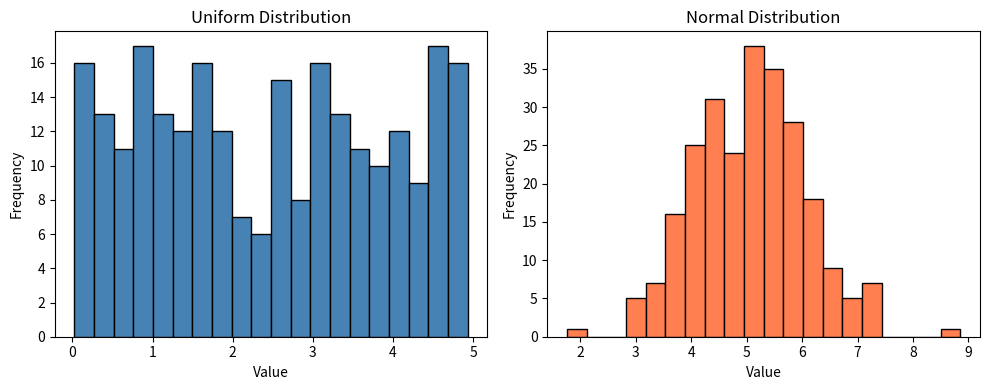

Recreate this plot in Python. (Note: this script raises an exception after producing the figure.)
"""
Machine Learning - Data Distribution
======================================
Data distribution describes how data values are spread across a range.
Understanding distributions helps choose the right ML algorithm
and preprocessing techniques.

Key concepts:
- Histogram: Visual representation of data distribution
- Uniform distribution: All values equally likely
- Normal distribution: Bell-shaped curve (covered in next file)
- Skewed distribution: Data concentrated on one side
- Big Data distributions: When datasets have thousands+ of values
"""

import numpy as np
import matplotlib.pyplot as plt

# ============================================================
# 1. Creating a random data distribution
# ============================================================
# numpy.random.uniform: all values equally likely within a range

np.random.seed(42)
uniform_data = np.random.uniform(0.0, 5.0, 250)

print("Uniform Distribution (250 values between 0 and 5):")
print(f"  Min:    {np.min(uniform_data):.2f}")
print(f"  Max:    {np.max(uniform_data):.2f}")
print(f"  Mean:   {np.mean(uniform_data):.2f}")
print(f"  Std:    {np.std(uniform_data):.2f}")

# Visualize
plt.figure(figsize=(10, 4))
plt.subplot(1, 2, 1)
plt.hist(uniform_data, bins=20, color="steelblue", edgecolor="black")
plt.title("Uniform Distribution")
plt.xlabel("Value")
plt.ylabel("Frequency")


# ============================================================
# 2. Normal (Gaussian) Distribution
# ============================================================
normal_data = np.random.normal(5.0, 1.0, 250)  # mean=5, std=1

print(f"\nNormal Distribution (mean=5, std=1, n=250):")
print(f"  Min:    {np.min(normal_data):.2f}")
print(f"  Max:    {np.max(normal_data):.2f}")
print(f"  Mean:   {np.mean(normal_data):.2f}")
print(f"  Std:    {np.std(normal_data):.2f}")

plt.subplot(1, 2, 2)
plt.hist(normal_data, bins=20, color="coral", edgecolor="black")
plt.title("Normal Distribution")
plt.xlabel("Value")
plt.ylabel("Frequency")
plt.tight_layout()
plt.savefig("21_Machine_Learning/dist_comparison.png", dpi=80, bbox_inches="tight")
plt.show()


# ============================================================
# 3. Big Data Distribution
# ============================================================
print(f"\n{'='*50}")
print("BIG DATA DISTRIBUTION")
print(f"{'='*50}")

# With larger datasets, patterns become clearer
big_data = np.random.normal(5.0, 1.0, 100000)

print(f"Big data (100,000 values):")
print(f"  Mean:   {np.mean(big_data):.4f} (closer to 5.0)")
print(f"  Std:    {np.std(big_data):.4f} (closer to 1.0)")

plt.figure(figsize=(8, 5))
plt.hist(big_data, bins=100, color="mediumseagreen", edgecolor="none", alpha=0.8)
plt.title("Normal Distribution - 100,000 Values")
plt.xlabel("Value")
plt.ylabel("Frequency")
plt.axvline(np.mean(big_data), color="red", linestyle="--", label=f"Mean={np.mean(big_data):.2f}")
plt.legend()
plt.tight_layout()
plt.show()


# ============================================================
# 4. Skewed Distributions
# ============================================================
print(f"\n{'='*50}")
print("SKEWED DISTRIBUTIONS")
print(f"{'='*50}")

# Right-skewed (positive skew): tail extends to the right
right_skew = np.random.exponential(scale=2.0, size=5000)

# Left-skewed (negative skew): tail extends to the left
left_skew = -np.random.exponential(scale=2.0, size=5000) + 15

from scipy.stats import skew

print(f"Right-skewed data: skewness = {skew(right_skew):.2f}")
print(f"  (positive value = right skew, tail to the right)")
print(f"Left-skewed data:  skewness = {skew(left_skew):.2f}")
print(f"  (negative value = left skew, tail to the left)")

plt.figure(figsize=(10, 4))

plt.subplot(1, 2, 1)
plt.hist(right_skew, bins=50, color="salmon", edgecolor="none")
plt.title("Right-Skewed (Positive)")
plt.xlabel("Value")

plt.subplot(1, 2, 2)
plt.hist(left_skew, bins=50, color="mediumpurple", edgecolor="none")
plt.title("Left-Skewed (Negative)")
plt.xlabel("Value")

plt.tight_layout()
plt.show()


# ============================================================
# 5. Describing a distribution
# ============================================================
print(f"\n{'='*50}")
print("DESCRIBING A DISTRIBUTION")
print(f"{'='*50}")

from scipy.stats import describe, kurtosis

data = np.random.normal(100, 15, 1000)
desc = describe(data)

print(f"Sample size:  {desc.nobs}")
print(f"Min / Max:    {desc.minmax[0]:.2f} / {desc.minmax[1]:.2f}")
print(f"Mean:         {desc.mean:.2f}")
print(f"Variance:     {desc.variance:.2f}")
print(f"Skewness:     {desc.skewness:.4f}")
print(f"Kurtosis:     {desc.kurtosis:.4f}")
print("\nSkewness ≈ 0 and Kurtosis ≈ 0 => approximately normal distribution")

print("\n--- Data Distribution complete! ---")
